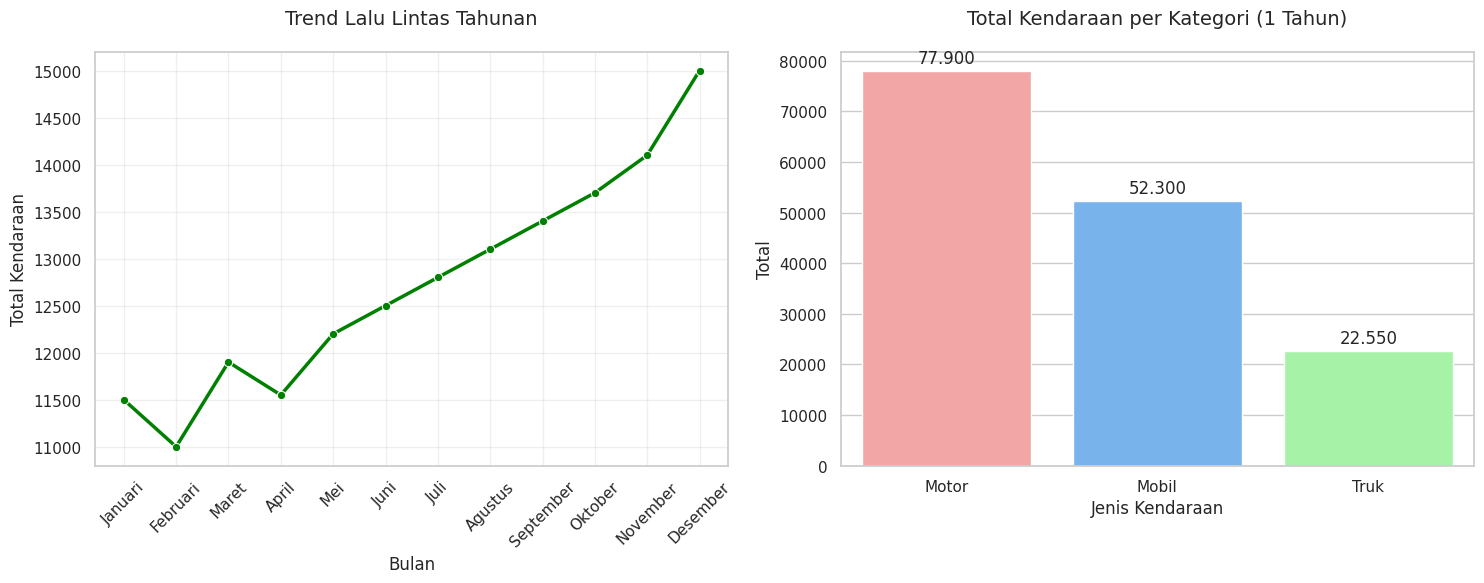

Here is the Python script that generated this plot:
import pandas as pd
import matplotlib.pyplot as plt
import seaborn as sns
from tabulate import tabulate

#Inputkan semua data-data yang ada
data = {
    "Bulan": ["Januari", "Februari", "Maret", "April", "Mei", "Juni", 
             "Juli", "Agustus", "September", "Oktober", "November", "Desember"],
    "Motor": [6000, 5800, 6200, 6100, 6300, 6400, 6500, 6600, 6700, 6800, 7000, 7500],
    "Mobil": [4000, 3800, 4100, 3900, 4200, 4300, 4400, 4500, 4600, 4700, 4800, 5000],
    "Truk": [1500, 1400, 1600, 1550, 1700, 1800, 1900, 2000, 2100, 2200, 2300, 2500]
}

df = pd.DataFrame(data)
df["Total"] = df[["Motor", "Mobil", "Truk"]].sum(axis=1)

print("1. Data Lalu Lintas per Bulan:")
print(tabulate(df, headers='keys', tablefmt='pretty', showindex=False))

# menghitung dan menentukan jumlah motor,mobil, dan truk
bulan_terpadat = df.loc[df["Total"].idxmax(), "Bulan"]

total_kendaraan = df[["Motor", "Mobil", "Truk"]].sum()
kategori_terbanyak = total_kendaraan.idxmax()
rata_rata = df["Total"].mean()

print("\n2. Bulan dengan lalu lintas terpadat:", bulan_terpadat)
print(f"3. Kategori terbanyak: {kategori_terbanyak} ({total_kendaraan[kategori_terbanyak]} unit)")
print(f"4. Rata-rata kendaraan per bulan: {rata_rata:.0f} unit")
sns.set_theme(style="whitegrid", palette="pastel")

# buat tampilan grafik
plt.figure(figsize=(15, 6))
plt.subplot(1, 2, 1)
sns.lineplot(
    data=df,
    x="Bulan",
    y="Total",
    marker="o",
    linewidth=2.5,
    color="green"
)
plt.title("Trend Lalu Lintas Tahunan", fontsize=14, pad=20)
plt.xlabel("Bulan", fontsize=12)
plt.ylabel("Total Kendaraan", fontsize=12)
plt.xticks(rotation=45)
plt.grid(True, alpha=0.3)
plt.subplot(1, 2, 2)
sns.barplot(
    x=total_kendaraan.index,
    y=total_kendaraan.values,
    palette=["#ff9999", "#66b3ff", "#99ff99"]
)
plt.title("Total Kendaraan per Kategori (1 Tahun)", fontsize=14, pad=20)
plt.xlabel("Jenis Kendaraan", fontsize=12)
plt.ylabel("Total", fontsize=12)
plt.bar_label(plt.gca().containers[0], fmt="77.900", padding=3)
plt.bar_label(plt.gca().containers[1], fmt="52.300", padding=3)
plt.bar_label(plt.gca().containers[2], fmt="22.550", padding=3)
plt.tight_layout()
plt.show()
